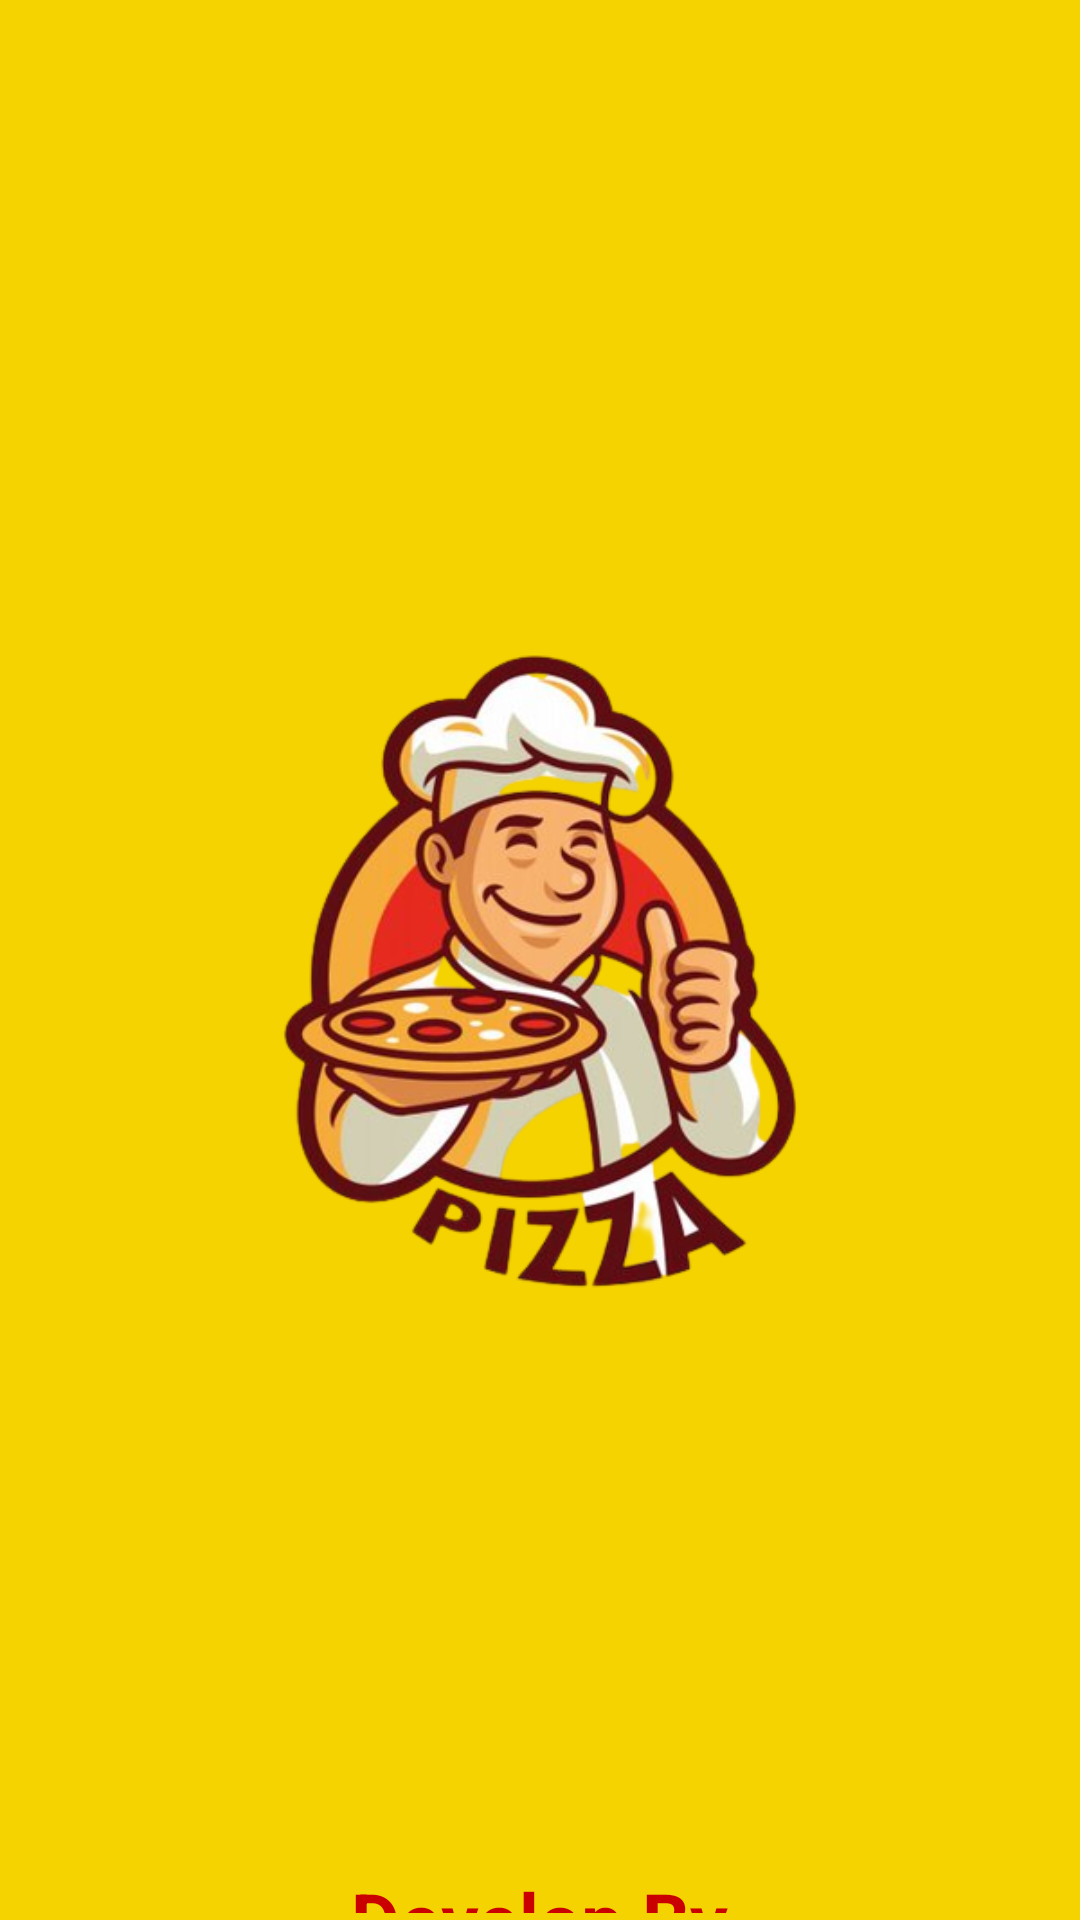

Write the Android layout XML for this screen, with the resource values it uses.
<!-- AndroidManifest.xml: activity theme splash -->
<!-- res/layout/activity_splash.xml -->
<?xml version="1.0" encoding="utf-8"?>
<LinearLayout xmlns:android="http://schemas.android.com/apk/res/android"
    xmlns:app="http://schemas.android.com/apk/res-auto"
    xmlns:tools="http://schemas.android.com/tools"
    android:layout_width="match_parent"
    android:layout_height="match_parent"
    android:orientation="vertical"
    android:background="@color/yellow"
    android:gravity="center"
    tools:context=".SplashActivity">

    <ImageView
        android:layout_width="300dp"
        android:layout_height="300dp"
        android:layout_marginTop="175sp"
        android:id="@+id/spalash"
        android:src="@drawable/chef"
        />

    <TextView
        android:layout_width="wrap_content"
        android:layout_height="wrap_content"
        android:text="Develop By"
        android:layout_marginTop="150dp"
        android:textSize="25sp"
        android:textStyle="bold"
        android:textColor="@color/red"
        />

    <TextView
        android:layout_width="wrap_content"
        android:layout_height="wrap_content"
        android:text="Prateek Upadhyay"
        android:layout_marginTop="5dp"
        android:textColor="@color/black"
        android:textSize="18sp"
        android:textStyle="bold"
        />

</LinearLayout>
<!-- resources referenced by this layout -->
<resources>
  <color name="black">#FF000000</color>
  <color name="red">#CA0000</color>
  <color name="yellow">#f4d300</color>
  <!-- drawable chef: png bitmap (drawable, 176854 bytes) -->
  <style name="splash" parent="Theme.MaterialComponents.DayNight.NoActionBar">
          <item name="android:statusBarColor">@color/yellow</item>
      </style>
</resources>
